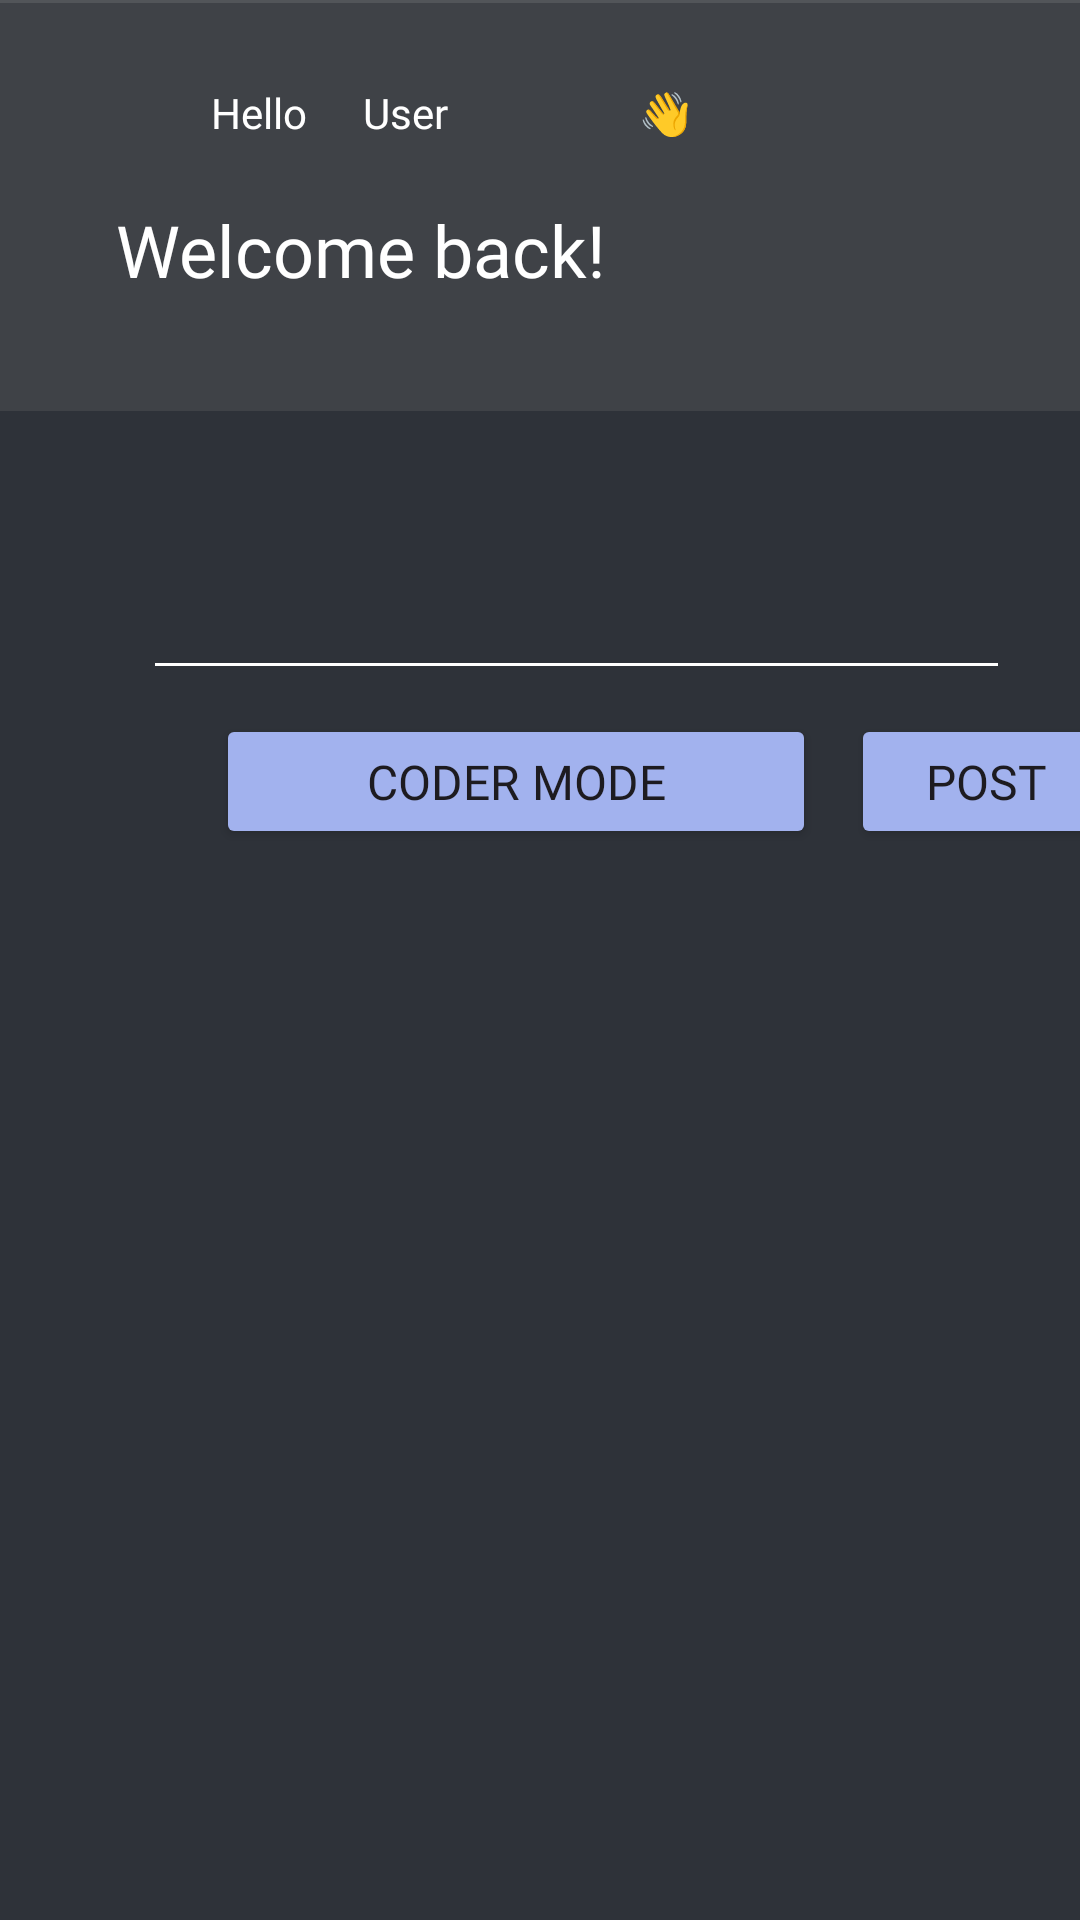

Layout XML and referenced resources for this Android screen:
<!-- AndroidManifest.xml: application theme Theme.Devhub -->
<!-- res/layout/activity_fyp_main.xml -->
<?xml version="1.0" encoding="utf-8"?>
<androidx.constraintlayout.widget.ConstraintLayout xmlns:android="http://schemas.android.com/apk/res/android"
    xmlns:app="http://schemas.android.com/apk/res-auto"
    xmlns:tools="http://schemas.android.com/tools"
    android:id="@+id/main"
    android:layout_width="match_parent"
    android:background="#2E3239"
    android:layout_height="match_parent"
    tools:context=".fypMain">

    <View
        android:id="@+id/view"
        android:layout_width="412dp"
        android:layout_height="137dp"
        android:background="#54626264"
        app:layout_constraintTop_toTopOf="parent"
        tools:layout_editor_absoluteX="-1dp" />

    <TextView
        android:id="@+id/txt_Hello"
        android:layout_width="46dp"
        android:layout_height="23dp"
        android:layout_marginTop="28dp"
        android:fontFamily="@font/fira_code_semibold"
        android:text="@string/txt_Hello"
        android:textColor="#FFFF"
        android:textColorLink="#FFFFFF"
        app:layout_constraintEnd_toEndOf="parent"
        app:layout_constraintHorizontal_bias="0.224"
        app:layout_constraintStart_toStartOf="parent"
        app:layout_constraintTop_toTopOf="parent" />

    <TextView
        android:id="@+id/txt_emoji"
        android:layout_width="46dp"
        android:layout_height="23dp"
        android:layout_marginTop="28dp"
        android:fontFamily="@font/fira_code_semibold"
        android:text="👋"
        android:textColor="#FFFF"
        android:textColorLink="#FFFFFF"
        app:layout_constraintEnd_toEndOf="parent"
        app:layout_constraintHorizontal_bias="0.0"
        app:layout_constraintStart_toEndOf="@+id/txt_userName"
        app:layout_constraintTop_toTopOf="parent" />

    <TextView
        android:id="@+id/txt_userName"
        android:layout_width="92dp"
        android:layout_height="23dp"
        android:layout_marginTop="28dp"
        android:fontFamily="@font/fira_code_semibold"
        android:text="@string/txt_temp_user"
        android:textColor="#FFFF"
        android:textColorLink="#FFFFFF"
        app:layout_constraintEnd_toEndOf="parent"
        app:layout_constraintHorizontal_bias="0.031"
        app:layout_constraintStart_toEndOf="@+id/txt_Hello"
        app:layout_constraintTop_toTopOf="parent" />

    <TextView
        android:id="@+id/txt_welcome"
        android:layout_width="313dp"
        android:layout_height="31dp"
        android:layout_marginTop="16dp"
        android:fontFamily="@font/fira_code_semibold"
        android:text="@string/txt_Welcome"
        android:textColor="#FFFF"
        android:textColorLink="#FFFFFF"
        android:textSize="24sp"
        app:layout_constraintEnd_toEndOf="parent"
        app:layout_constraintHorizontal_bias="0.826"
        app:layout_constraintStart_toStartOf="parent"
        app:layout_constraintTop_toBottomOf="@+id/txt_userName" />

    <ImageView
        android:id="@+id/img_User_Registered"
        android:layout_width="50dp"
        android:layout_height="30dp"
        android:layout_marginTop="12dp"
        app:layout_constraintEnd_toStartOf="@+id/txt_Mutiline"
        app:layout_constraintStart_toStartOf="parent"
        app:layout_constraintTop_toBottomOf="@+id/view"
        android:src="@drawable/profile_default" />

    <EditText
        android:id="@+id/txt_Mutiline"
        android:layout_width="289dp"
        android:layout_height="85dp"
        android:layout_marginTop="8dp"
        android:backgroundTint="#FFF"
        android:ems="10"
        android:fontFamily="@font/fira_code_semibold"
        android:gravity="start|top"
        android:inputType="textMultiLine"
        android:textSize="16sp"
        app:layout_constraintEnd_toEndOf="parent"
        app:layout_constraintHorizontal_bias="0.672"
        app:layout_constraintStart_toStartOf="parent"
        app:layout_constraintTop_toBottomOf="@+id/view" />

    <Button
        android:id="@+id/button"
        android:layout_width="200dp"
        android:layout_height="45dp"
        android:layout_marginStart="72dp"
        android:layout_marginTop="8dp"
        android:backgroundTint="#A2B2EE"
        android:fontFamily="@font/fira_code_semibold"
        android:text="@string/btn_coder_mode"
        android:textSize="16sp"
        app:layout_constraintStart_toStartOf="parent"
        app:layout_constraintTop_toBottomOf="@+id/txt_Mutiline" />

    <Button
        android:id="@+id/button2"
        android:layout_width="90dp"
        android:layout_height="45dp"
        android:layout_marginStart="12dp"
        android:layout_marginTop="8dp"
        android:backgroundTint="#A2B2EE"
        android:fontFamily="@font/fira_code_semibold"
        android:text="@string/btn_post"
        android:textSize="16sp"
        app:layout_constraintEnd_toEndOf="parent"
        app:layout_constraintHorizontal_bias="0.039"
        app:layout_constraintStart_toEndOf="@+id/button"
        app:layout_constraintTop_toBottomOf="@+id/txt_Mutiline" />

    <View
        android:id="@+id/divider"
        android:layout_width="409dp"
        android:layout_height="1dp"
        android:background="?android:attr/listDivider"
        android:backgroundTint="#D9D9D9"
        tools:layout_editor_absoluteX="3dp"
        tools:layout_editor_absoluteY="320dp" />

</androidx.constraintlayout.widget.ConstraintLayout>
<!-- resources referenced by this layout -->
<resources>
  <string name="btn_coder_mode">Coder Mode</string>
  <string name="btn_post">Post</string>
  <string name="txt_Hello">Hello</string>
  <string name="txt_Welcome">Welcome back!</string>
  <string name="txt_temp_user">User</string>
  <style name="Theme.Devhub" parent="Base.Theme.Devhub" />
  <style name="Base.Theme.Devhub" parent="Theme.Material3.DayNight">
          
          
      </style>
</resources>
